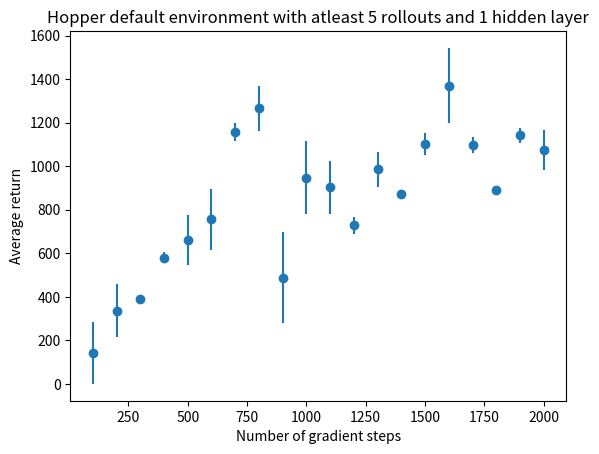
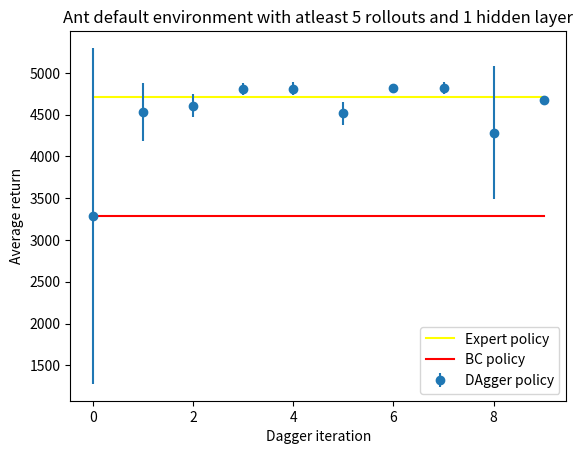
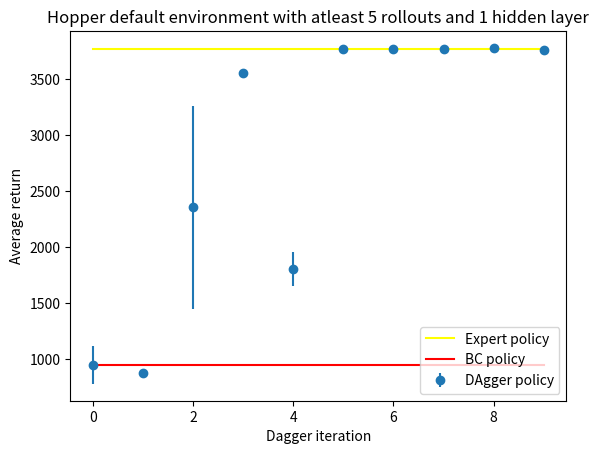

Recreate these plots in Python, in order.
import numpy as np
import matplotlib.pyplot as plt

# Data for Q1.4
# Hopper environment
data = [[100, 142.95816040039062, 142.95816040039062],
        [200, 336.55291748046875, 121.07298278808594],
        [300, 387.7551574707031, 9.493345260620117],
        [400, 580.3482055664062, 25.68195343017578],
        [500, 660.9523315429688, 115.50784301757812],
        [600, 755.2334594726562, 141.81686401367188],
        [700, 1156.9278564453125, 40.51673126220703],
        [800, 1266.6204833984375, 102.9871597290039],
        [900, 487.38336181640625, 209.52560424804688],
        [1000, 947.5502319335938, 168.98275756835938],
        [1100, 904.0809326171875, 121.47179412841797],
        [1200, 727.9732666015625, 39.37499237060547],
        [1300, 985.794189453125, 79.57086181640625],
        [1400, 871.7406005859375, 14.051033973693848],
        [1500, 1101.6658935546875, 50.76871871948242],
        [1600, 1370.4005126953125, 172.72586059570312],
        [1700, 1096.470458984375, 36.88032531738281],
        [1800, 888.8737182617188, 10.034189224243164],
        [1900, 1141.50830078125, 35.89675521850586],
        [2000, 1073.1192626953125, 90.9300765991211]]

data = np.array(data)
hyperparameter = data[:, 0]
average_return = data[:, 1]
std_return = data[:, 2]

plt.figure()
plt.errorbar(hyperparameter, average_return, std_return, linestyle='None', marker='o')
plt.xlabel('Number of gradient steps')
plt.ylabel('Average return')
plt.title('Hopper default environment with atleast 5 rollouts and 1 hidden layer')
plt.savefig('Q1.4.png')

# Q2.2
# Ant environment
dagger_data = [[0, 3287.592041015625, 2010.4427490234375],
               [1, 4531.81005859375, 349.3808288574219],
               [2, 4605.6171875, 135.2548370361328],
               [3, 4806.06396484375, 76.90137481689453],
               [4, 4810.76953125, 80.6139907836914],
               [5, 4518.4658203125, 137.10829162597656],
               [6, 4819.5712890625, 47.333614349365234],
               [7, 4813.73291015625, 72.05846405029297],
               [8, 4285.8828125, 797.1912231445312],
               [9, 4675.7109375, 51.43892288208008]]

dagger_data = np.array(dagger_data)
dagger_iteration = dagger_data[:, 0]
dagger_average_return = dagger_data[:, 1]
dagger_std_return = dagger_data[:, 2]

plt.figure()
plt.plot([0, 9], [4713.6533203125, 4713.6533203125], color='yellow')
plt.plot([0, 9], [3287.592041015625, 3287.592041015625], color='red')
plt.errorbar(dagger_iteration, dagger_average_return, dagger_std_return, linestyle='None', marker='o')
plt.xlabel('Dagger iteration')
plt.ylabel('Average return')
plt.title('Ant default environment with atleast 5 rollouts and 1 hidden layer')
plt.legend(['Expert policy', 'BC policy', 'DAgger policy'], loc='lower right')
plt.savefig('Q2.2.png')

# Hopper environment
dagger_data = [[0, 947.5502319335938, 168.98275756835938],
               [1, 872.18115234375, 34.51455307006836],
               [2, 2355.405517578125, 906.754638671875],
               [3, 3560.546142578125, 20.9877986907959],
               [4, 1808.51318359375, 152.63877868652344],
               [5, 3772.24560546875, 1.293013334274292],
               [6, 3774.57177734375, 4.79896879196167],
               [7, 3767.768798828125, 3.2689242362976074],
               [8, 3776.86083984375, 4.2803449630737305],
               [9, 3766.19287109375, 3.9293315410614014]]

dagger_data = np.array(dagger_data)
dagger_iteration = dagger_data[:, 0]
dagger_average_return = dagger_data[:, 1]
dagger_std_return = dagger_data[:, 2]

plt.figure()
plt.plot([0, 9], [3772.67041015625, 3772.67041015625], color='yellow')
plt.plot([0, 9], [947.5502319335938, 947.5502319335938], color='red')
plt.errorbar(dagger_iteration, dagger_average_return, dagger_std_return, linestyle='None', marker='o')
plt.xlabel('Dagger iteration')
plt.ylabel('Average return')
plt.title('Hopper default environment with atleast 5 rollouts and 1 hidden layer')
plt.legend(['Expert policy', 'BC policy', 'DAgger policy'], loc='lower right')
plt.savefig('Q2.3.png')
